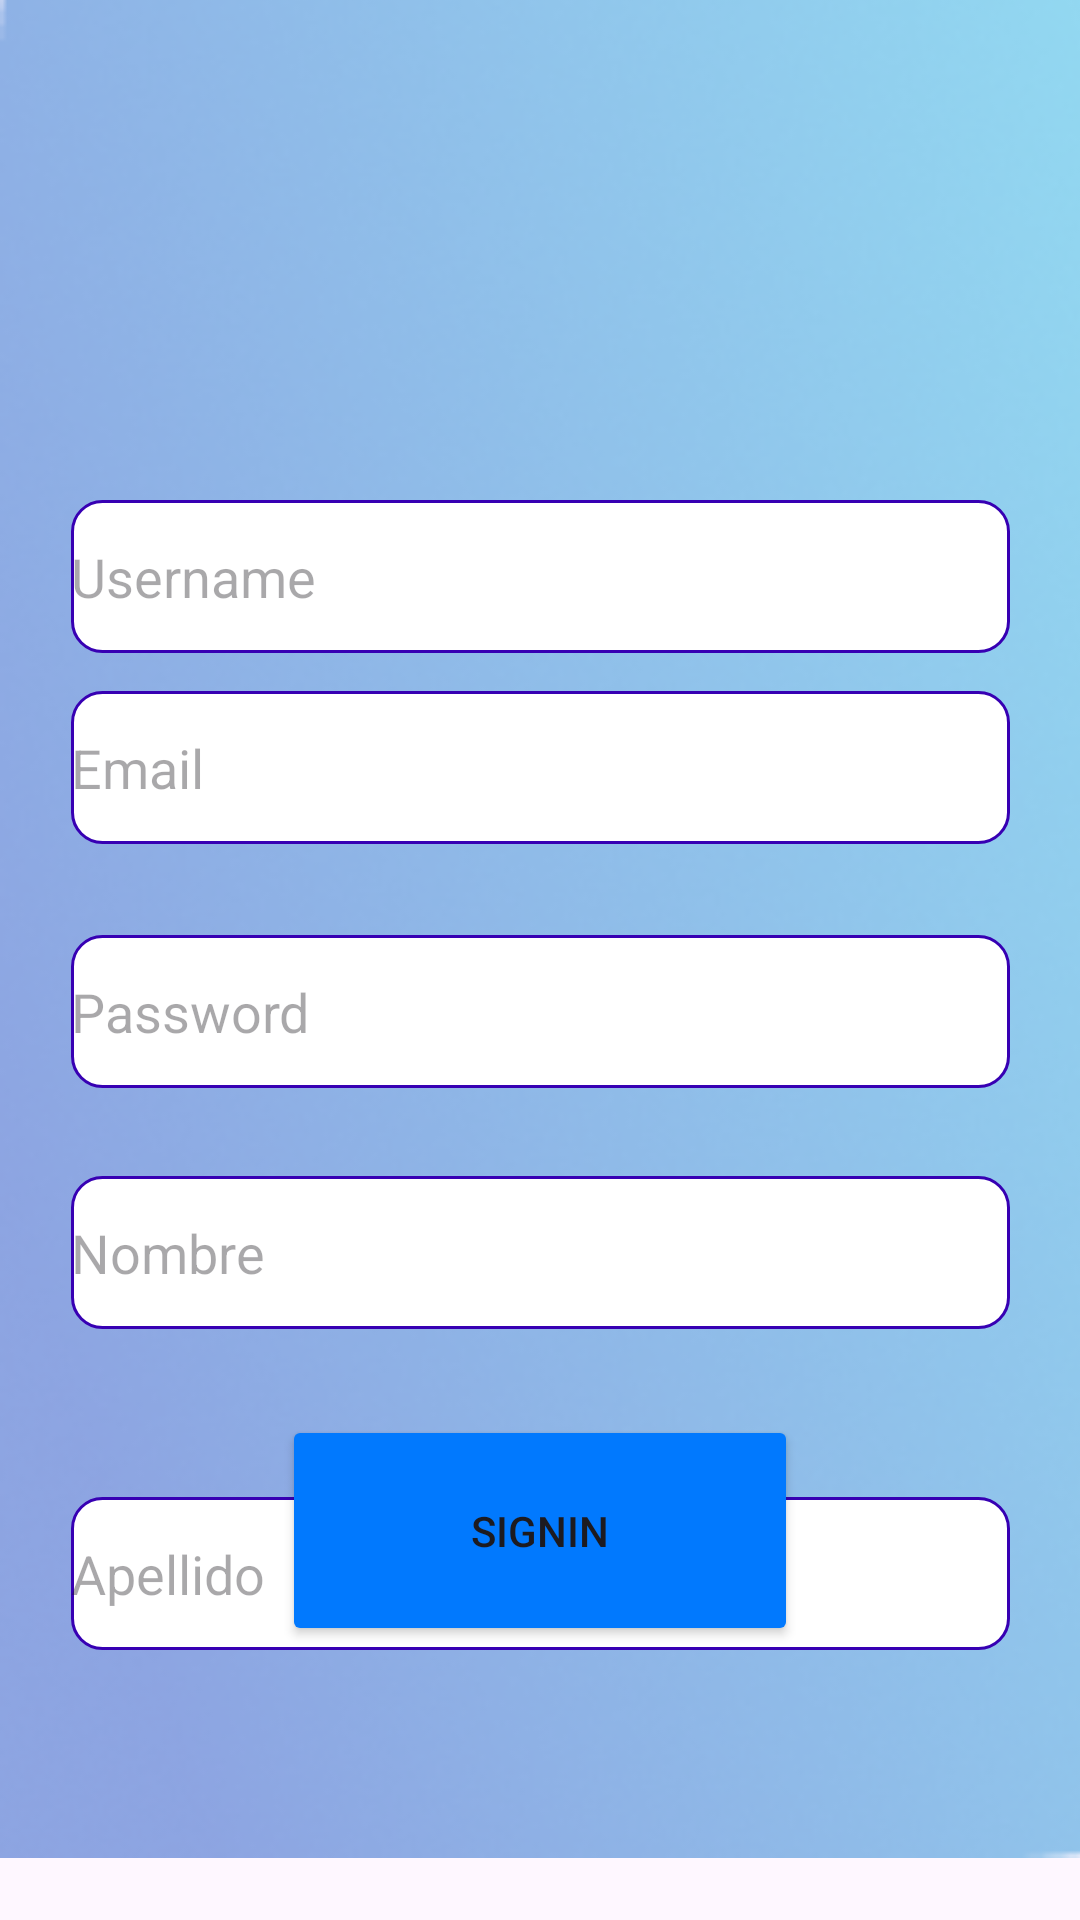

Reconstruct the res/layout file that produces this screen, plus the resources it refers to.
<!-- AndroidManifest.xml: application theme Theme.Banca2 -->
<!-- res/layout/activity_registro.xml -->
<?xml version="1.0" encoding="utf-8"?>
<androidx.constraintlayout.widget.ConstraintLayout xmlns:android="http://schemas.android.com/apk/res/android"
    xmlns:app="http://schemas.android.com/apk/res-auto"
    xmlns:tools="http://schemas.android.com/tools"
    android:id="@+id/main"
    android:layout_width="match_parent"
    android:layout_height="match_parent"
    tools:context=".signin">

    <ImageView
        android:id="@+id/imageView2"
        android:layout_width="588dp"
        android:layout_height="934dp"
        app:layout_constraintBottom_toBottomOf="parent"
        app:layout_constraintTop_toTopOf="parent"
        app:layout_constraintVertical_bias="1.0"
        app:srcCompat="@drawable/rectangle4"
        tools:layout_editor_absoluteX="-80dp" />

    <EditText
        android:id="@+id/editTextText"
        android:layout_width="313dp"
        android:layout_height="51dp"
        android:background="@drawable/custom_input"
        android:ems="10"
        android:inputType="text"
        android:hint="Username"
        app:layout_constraintBottom_toBottomOf="parent"
        app:layout_constraintEnd_toEndOf="parent"
        app:layout_constraintHorizontal_bias="0.503"
        app:layout_constraintStart_toStartOf="parent"
        app:layout_constraintTop_toTopOf="parent"
        app:layout_constraintVertical_bias="0.283" />

    <EditText
        android:id="@+id/editTextTextPassword2"
        android:layout_width="313dp"
        android:layout_height="51dp"
        android:background="@drawable/custom_input"
        android:ems="10"
        android:inputType="textPassword"
        android:hint="Password"
        app:layout_constraintBottom_toBottomOf="parent"
        app:layout_constraintEnd_toEndOf="parent"
        app:layout_constraintHorizontal_bias="0.503"
        app:layout_constraintStart_toStartOf="parent"
        app:layout_constraintTop_toBottomOf="@+id/editTextTextEmailAddress2"
        app:layout_constraintVertical_bias="0.099" />

    <EditText
        android:id="@+id/editTextTextEmailAddress2"
        android:layout_width="313dp"
        android:layout_height="51dp"
        android:background="@drawable/custom_input"
        android:ems="10"
        android:inputType="textEmailAddress"
        android:hint="Email"
        app:layout_constraintBottom_toBottomOf="parent"
        app:layout_constraintEnd_toEndOf="parent"
        app:layout_constraintHorizontal_bias="0.503"
        app:layout_constraintStart_toStartOf="parent"
        app:layout_constraintTop_toTopOf="parent"
        app:layout_constraintVertical_bias="0.391" />

    <Button
        android:id="@+id/button2"
        android:layout_width="172dp"
        android:layout_height="77dp"
        android:backgroundTint="#0179FE"
        android:text="Signin"
        app:layout_constraintBottom_toBottomOf="parent"
        app:layout_constraintEnd_toEndOf="parent"
        app:layout_constraintStart_toStartOf="parent"
        app:layout_constraintTop_toTopOf="parent"
        app:layout_constraintVertical_bias="0.838" />

    <EditText
        android:id="@+id/editTextText2"
        android:layout_width="313dp"
        android:layout_height="51dp"
        android:background="@drawable/custom_input"
        android:ems="10"
        android:inputType="text"
        android:hint="Nombre"
        app:layout_constraintBottom_toBottomOf="@+id/imageView2"
        app:layout_constraintEnd_toEndOf="parent"
        app:layout_constraintHorizontal_bias="0.503"
        app:layout_constraintStart_toStartOf="parent"
        app:layout_constraintTop_toBottomOf="@+id/editTextTextPassword2"
        app:layout_constraintVertical_bias="0.13" />

    <EditText
        android:id="@+id/editTextText3"
        android:layout_width="313dp"
        android:layout_height="51dp"
        android:layout_marginTop="56dp"
        android:background="@drawable/custom_input"
        android:ems="10"
        android:inputType="text"
        android:hint="Apellido"
        app:layout_constraintEnd_toEndOf="parent"
        app:layout_constraintHorizontal_bias="0.503"
        app:layout_constraintStart_toStartOf="parent"
        app:layout_constraintTop_toBottomOf="@+id/editTextText2" />

</androidx.constraintlayout.widget.ConstraintLayout>
<!-- resources referenced by this layout -->
<resources>
  <!-- drawable custom_input (drawable) -->
  <?xml version="1.0" encoding="utf-8"?>
  <selector xmlns:android="http://schemas.android.com/apk/res/android">
      <item android:state_enabled="true" android:state_focused="true">
          <shape android:shape="rectangle">
              <solid android:color="@color/white"/>
              <corners android:radius="10dp"/>
              <stroke android:color="@color/material_dynamic_primary0" android:width="1dp"/>
          </shape>
      </item>
      <item android:state_enabled="true" >
          <shape android:shape="rectangle">
              <solid android:color="@color/white"/>
              <corners android:radius="10dp"/>
              <stroke android:color="@color/design_default_color_primary_dark" android:width="1dp"/>
          </shape>
      </item>
  </selector>
  <!-- drawable rectangle4: png bitmap (drawable, 160999 bytes) -->
  <style name="Theme.Banca2" parent="Base.Theme.Banca2" />
  <style name="Base.Theme.Banca2" parent="Theme.Material3.DayNight.NoActionBar">
          
          
      </style>
  <!-- not gathered from this repository: default colours our renderer supplied (Android Studio template values) -->
  <color name="white">#FFFFFFFF</color>
</resources>
